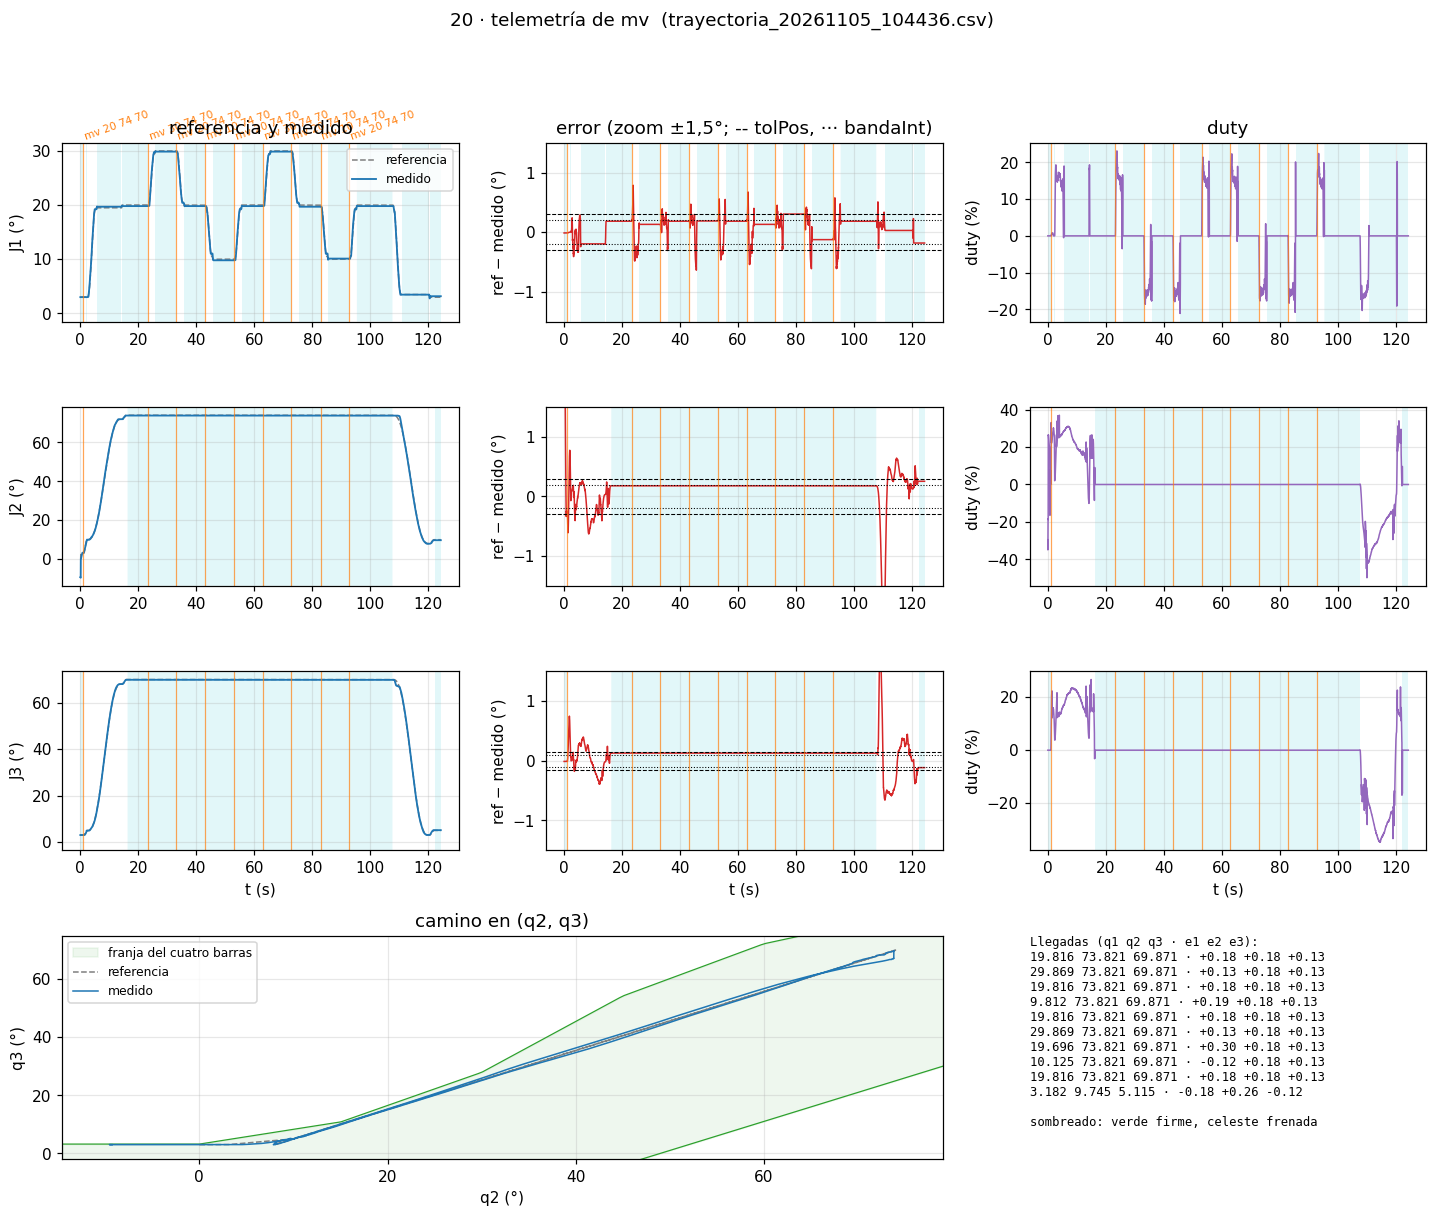

Values plotted in this chart, from the file beside it:
# 20-brazo-coordinado, telemetria de "t" (50 Hz). Comandos: h |…
# msg, 0, ets Jul 29 2019 12:21:46
# msg, 0, rst:0x1 (POWERON_RESET), boot:0x13 (SPI_FAST_FLASH_BOOT)
# msg, 0, configsip: 0, SPIWP:0xee
# msg, 0, clk_drv:0x00, q_drv:0x00, d_drv:0x00, cs0_drv:0x00, hd_drv:0x00, wp_drv:0x00
# msg, 0, mode:DIO, clock div:2
# msg, 0, load:0x3fff0030, len:1184
# msg, 0, load:0x40078000, len:13232
# msg, 0, load:0x40080400, len:3028
# msg, 0, entry 0x400805e4
# msg, 0, == 20 · J1, J2 y J3 con el mismo controlador (5a: ho…, "j"; 5b: "mv"; 5c: "t") · WROOM, 20 kHz ==
# msg, 0, Franja (manivela de 95 mm): q2 - 49.0° <…, J2 0-83°, J3 0-101.5°.
# msg, 0, Las tres sueltas (EN en bajo) hasta "h", "s" o "z". Para el cero: "h".
# msg, 0, Comandos (escribir y Enter):
# msg, 0, h            homing: las tres (abajo, juntas) a sus finales de carrera despaci…, cero en el flanco, retroceden 3°
# msg, 0, j <n> <°>    mover una articulación (1, 2 o 3) a un ángulo, dentro de sus límites y de la franja
# msg, 0, mv <q1> <q2> <q3>  las tres a la vez, terminan juntas (recta en q2-q3), llegan con el ángulo creciendo;
# msg, 0, al asentarse: LLEGO, t, q1, q2, q3, e1, e2, e3. Ojo: no esquiva la caja (zona prohib…
# msg, 0, jv <a1> <a2> <a3>  joystick: cada eje (-…
# msg, 0, < 300 ms (si no, frena); al soltar se sostiene. tools/joy…
# msg, 0, t [1|0]      telemetría a 50 Hz (T, ms, etapa, q, ref, duty, w, estado de cada una); no corta el mv ni e…
# msg, 0, s            sostener las tres donde est…
# msg, 0, z            cero de las tres acá (tiene…
# msg, 0, c            estado de las tres
# msg, 0, fb           freno dentro de la banda sí…, duty 0 hasta que se aleje)
# msg, 0, ff <n> <desp+> <marcha+> <desp-> <marcha…
# msg, 0, zq <q1> <q2> <q3>  el brazo está en esto…, para bajarlo sin cero; después "h")
# msg, 0, x            rueda libre de las TRES (el…
# msg, 0, ?            esta ayuda
# cmd, 0, c
# msg, 0, J1    +0.00° | ref    +0.00° | duty   +0…
# msg, 0, J2    +0.00° | ref    +0.00° | duty   +0…
# msg, 0, J3    +0.00° | ref    +0.00° | duty   +0…
# cmd, 0, t 1
# msg, 0, >> Telemetría PRENDIDA (50 Hz).
# msg, 0, TELE_CFG, 0.300, 0.300, 0.150, 0.200, 0.200, 0.100
# cmd, 0, h
# msg, 2934, >> Alguna sin cero: bajan juntas despaci…, desde donde estén (mano cerca).
# msg, 2934, >> Homing: las tres juntas (J3 1.5, J2 1.5, J1 1.5 °/s). Cualquier comando corta.
# msg, 2934, J3 buscando su final de carrera...
# msg, 2934, J2 buscando su final de carrera...
# msg, 2934, J1 buscando su final de carrera...
# msg, 6354, J1: flanco -3.254° del cero anterior (no…
# msg, 7474, J3: flanco -5.034° del cero anterior (no…
# msg, 10794, J2: flanco -9.583° del cero anterior (no…
# msg, 10794, >> Homing listo: cero en los flancos, las tres en +3.0°.
# msg, 10794, HOMING, 10814, -3.254, -9.583, -5.034, 000
# cmd, 10794, mv 20 74 70
# msg, 10834, >> El camino recto sale de la franja: pa…
# msg, 10834, >> mv primero a (+3.01, +10.00, +5.00) en 1.3 s.
# msg, 12134, >> mv a (+20.00, +74.00, +70.00) en 11.8 s + la aproximación.
# msg, 28054, >> Llegó: J1 +19.82° J2 +73.82° J3 +69.8…
# msg, 28054, LLEGO, 28064, 19.82, 73.82, 69.87, 0.184, 0.179, 0.129
# cmd, 28054, c
# msg, 28074, J1   +19.82° | ref   +20.00° | duty   +0…, firme, frenada | final de carrera suelto | con …
# msg, 28074, J2   +73.82° | ref   +74.00° | duty   +0…, firme, frenada | final de carrera suelto | con …
# msg, 28074, J3   +69.87° | ref   +70.00° | duty   +0…, firme, frenada | final de carrera suelto | con …
# msg, 28074, franja: con J2 en +73.82°, J3 entre +24.8° y +81.9° (+12.00° del bo…
# cmd, 33074, mv 30 74 70
# msg, 33074, >> mv a (+30.00, +74.00, +70.00) en 2.3 s + la aproximación.
# msg, 37874, >> Llegó: J1 +29.87° J2 +73.82° J3 +69.8…
... 6,635 more rows
